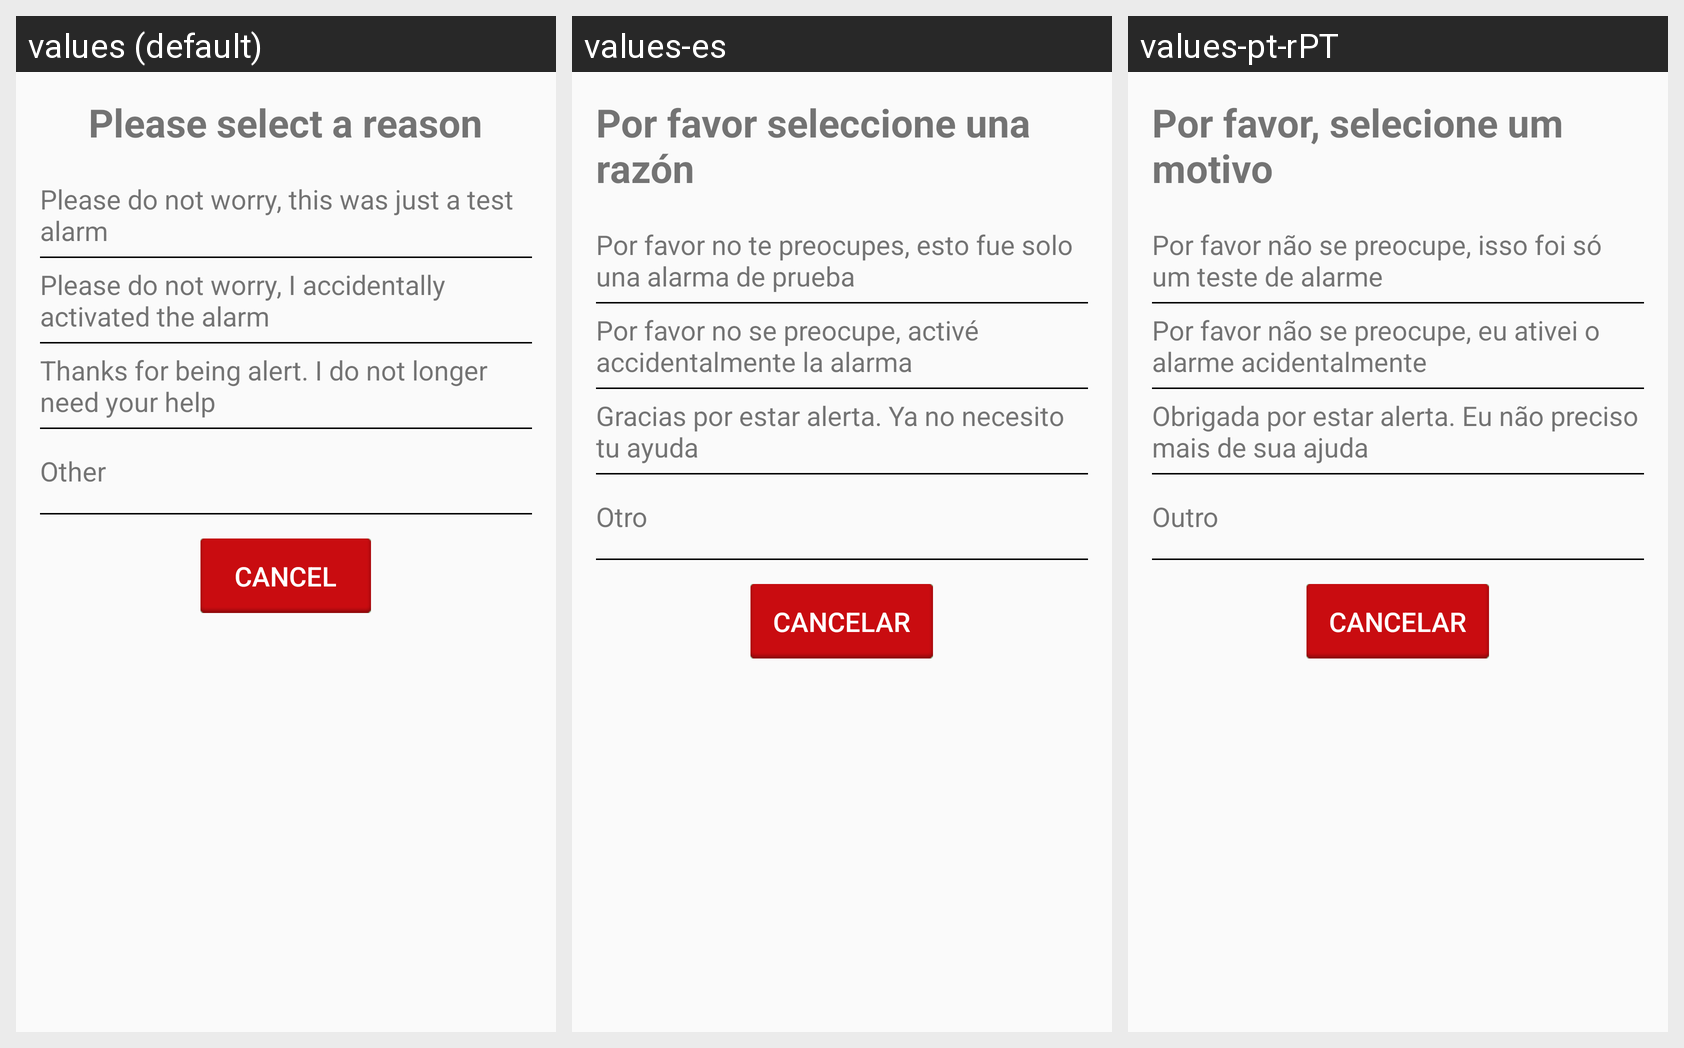

The same Android screen rendered under several of its app's locales, left to right. List the strings drawn on it with the default value and each locale's translation.
Android screen res/layout/disable_alarm.xml rendered under 3 locales, left to right: values (default), values-es, values-pt-rPT. Device: Nexus 5 (rendered at 1080×1920; each locale shown at half size, 540×960, under a caption strip naming it); theme SafeletApp.AppTheme.
Other locales in the repository, not shown: values-de, values-pt-rBR, values-tr.
Strings drawn on this screen, with the default value and each locale's value (text and hints the layout hard-codes, and strings that could not be matched under every locale, appear in the picture but are not listed):

select_reason
  values: Please select a reason
  values-es: Por favor seleccione una razón
  values-pt-rPT: Por favor, selecione um motivo

reason_test_alarm
  values: Please do not worry, this was just a test alarm
  values-es: Por favor no te preocupes, esto fue solo una alarma de prueba
  values-pt-rPT: Por favor não se preocupe, isso foi só um teste de alarme

reason_accidental_alarm
  values: Please do not worry, I accidentally activated the alarm
  values-es: Por favor no se preocupe, activé accidentalmente la alarma
  values-pt-rPT: Por favor não se preocupe, eu ativei o alarme acidentalmente

reason_help_not_needed
  values: Thanks for being alert. I do not longer need your help
  values-es: Gracias por estar alerta. Ya no necesito tu ayuda
  values-pt-rPT: Obrigada por estar alerta. Eu não preciso mais de sua ajuda

reason_other
  values: Other
  values-es: Otro
  values-pt-rPT: Outro

cancel
  values: Cancel
  values-es: Cancelar
  values-pt-rPT: Cancelar
